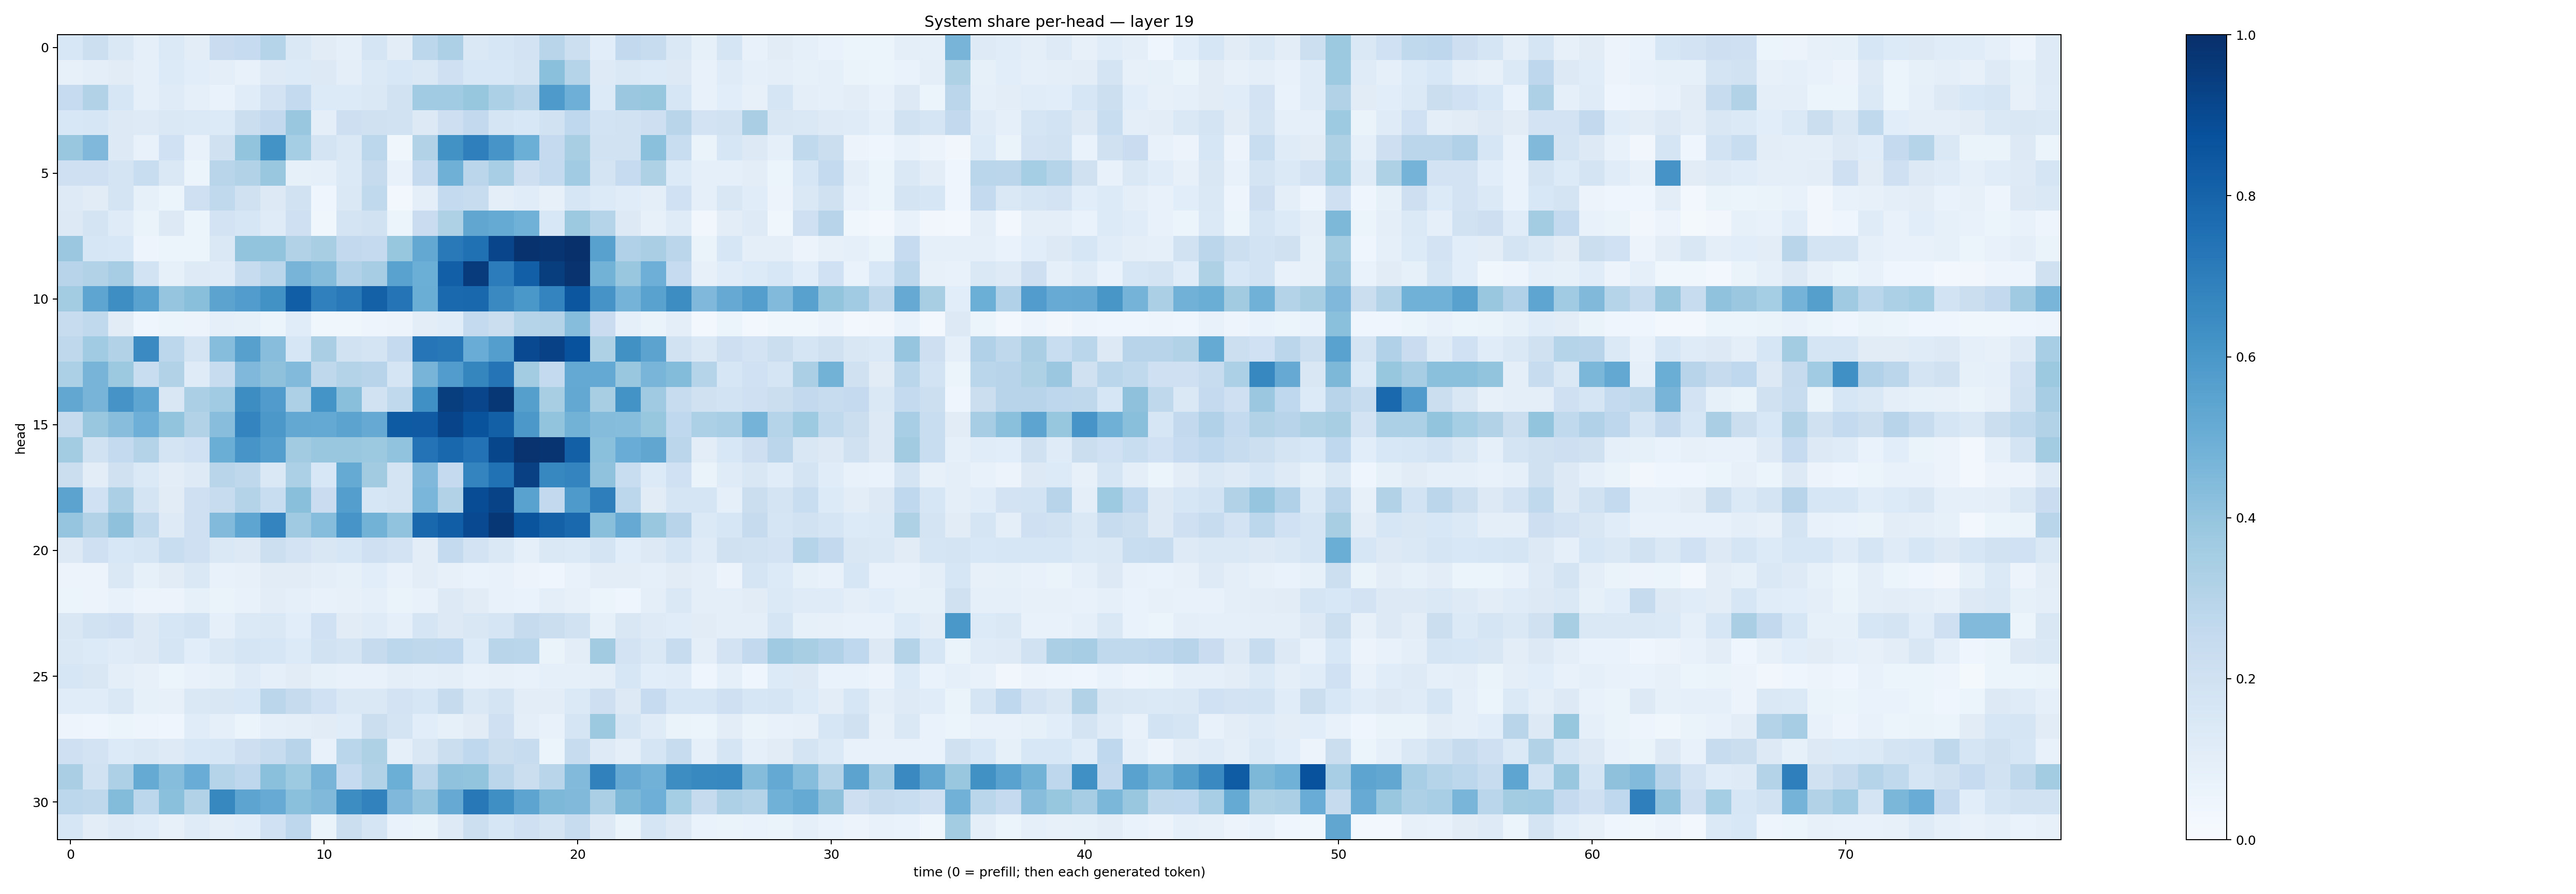

The data file committed next to this chart (first rows):
0.15339312, 0.21847978, 0.14528714, 0.0909406, 0.14049424, 0.10377316, 0.22707005, 0.2472446, 0.30465955, 0.14647351, 0.109926224, 0.08781233, 0.16982079, 0.10523543, 0.27951583, 0.32704097, 0.14346129, 0.162889, 0.18168788, 0.28918773, 0.21638782, 0.108895585, 0.2595404, 0.23517919
0.07917, 0.09536, 0.1111, 0.08753, 0.1337, 0.1085, 0.09546, 0.07218, 0.1216, 0.1341, 0.132, 0.09968, 0.1386, 0.1557, 0.1428, 0.2042, 0.1555, 0.1528, 0.1756, 0.4215, 0.3039, 0.1248, 0.1409, 0.1364
0.2486, 0.31, 0.1622, 0.08721, 0.1204, 0.08881, 0.06999, 0.1156, 0.1823, 0.2543, 0.1348, 0.135, 0.1456, 0.1913, 0.3643, 0.3655, 0.3938, 0.329, 0.2897, 0.5898, 0.4932, 0.1356, 0.3794, 0.3914
0.1555, 0.1564, 0.1276, 0.1225, 0.1407, 0.1371, 0.1341, 0.2246, 0.2617, 0.3884, 0.09517, 0.2125, 0.1965, 0.1948, 0.132, 0.2134, 0.2608, 0.1705, 0.1551, 0.1896, 0.2669, 0.1842, 0.1923, 0.2132
0.3857, 0.4509, 0.1274, 0.07071, 0.2014, 0.07349, 0.1966, 0.4, 0.6195, 0.353, 0.1779, 0.1431, 0.278, 0.03734, 0.3147, 0.6227, 0.694, 0.6088, 0.4999, 0.2507, 0.34, 0.1902, 0.1938, 0.4212
0.2044, 0.2086, 0.1737, 0.2332, 0.1406, 0.05228, 0.291, 0.3144, 0.3884, 0.08526, 0.08877, 0.1385, 0.2428, 0.07304, 0.2525, 0.4903, 0.2847, 0.3449, 0.2133, 0.2555, 0.3663, 0.1777, 0.2466, 0.3216
0.1225, 0.1116, 0.1754, 0.08532, 0.05899, 0.2065, 0.2619, 0.1987, 0.126, 0.1923, 0.04612, 0.1452, 0.2655, 0.03054, 0.1015, 0.2573, 0.239, 0.1007, 0.1155, 0.07864, 0.1639, 0.1356, 0.1141, 0.09971
0.1302, 0.1754, 0.1182, 0.06358, 0.1305, 0.0508, 0.1821, 0.1575, 0.1191, 0.2101, 0.03652, 0.172, 0.1933, 0.06053, 0.2294, 0.323, 0.5345, 0.5182, 0.4877, 0.1539, 0.376, 0.304, 0.1282, 0.08183
0.3794, 0.1594, 0.1539, 0.04799, 0.05181, 0.06212, 0.1451, 0.3997, 0.4022, 0.3123, 0.3427, 0.2581, 0.2511, 0.3923, 0.5255, 0.7184, 0.7537, 0.9149, 0.9893, 0.9823, 0.9976, 0.5568, 0.317, 0.3386
0.2939, 0.3107, 0.3481, 0.1862, 0.08503, 0.1226, 0.118, 0.2349, 0.2872, 0.4719, 0.4337, 0.3166, 0.3494, 0.5512, 0.4961, 0.8175, 0.9542, 0.7059, 0.8186, 0.9489, 0.9869, 0.4788, 0.3883, 0.4947
0.3583, 0.5375, 0.6393, 0.5542, 0.3956, 0.4233, 0.544, 0.5763, 0.6232, 0.8219, 0.6909, 0.715, 0.8094, 0.7356, 0.5028, 0.78, 0.7883, 0.6525, 0.5997, 0.6737, 0.8523, 0.6101, 0.4751, 0.5527
0.2358, 0.2618, 0.112, 0.04416, 0.05097, 0.05511, 0.09061, 0.08379, 0.06225, 0.1154, 0.03534, 0.03621, 0.05068, 0.0567, 0.1029, 0.1152, 0.2557, 0.2214, 0.3027, 0.3055, 0.4327, 0.2274, 0.09266, 0.06482
0.2714, 0.3643, 0.316, 0.6493, 0.2781, 0.1795, 0.4335, 0.5589, 0.4269, 0.1631, 0.3384, 0.1891, 0.1767, 0.2505, 0.7291, 0.722, 0.5073, 0.5667, 0.8998, 0.9319, 0.8726, 0.3241, 0.6271, 0.5444
0.3286, 0.471, 0.3754, 0.2331, 0.3091, 0.1205, 0.2366, 0.4495, 0.4107, 0.4449, 0.2715, 0.3064, 0.2968, 0.1707, 0.4725, 0.5781, 0.6703, 0.7355, 0.3563, 0.2577, 0.5229, 0.523, 0.3902, 0.467
0.5296, 0.4707, 0.6107, 0.5367, 0.1502, 0.3338, 0.367, 0.6416, 0.5799, 0.3266, 0.6147, 0.4227, 0.1904, 0.2648, 0.6298, 0.9468, 0.9167, 0.9698, 0.5627, 0.3425, 0.5264, 0.3432, 0.62, 0.3704
0.2457, 0.3866, 0.4287, 0.4948, 0.3994, 0.3123, 0.427, 0.6739, 0.5957, 0.5272, 0.523, 0.5449, 0.5135, 0.8341, 0.837, 0.9194, 0.8654, 0.8142, 0.5951, 0.3988, 0.4793, 0.4345, 0.4305, 0.392
0.3582, 0.1935, 0.2542, 0.305, 0.1787, 0.2004, 0.5027, 0.6069, 0.5684, 0.363, 0.3856, 0.388, 0.3755, 0.403, 0.7409, 0.7888, 0.7455, 0.9106, 0.9878, 0.9791, 0.8141, 0.4196, 0.5041, 0.5336
0.2224, 0.1035, 0.1956, 0.1381, 0.1022, 0.1225, 0.2907, 0.2708, 0.141, 0.3316, 0.153, 0.5162, 0.3619, 0.1779, 0.4501, 0.2512, 0.6753, 0.7472, 0.9367, 0.6661, 0.6751, 0.4083, 0.2335, 0.1332
0.5443, 0.1994, 0.333, 0.1774, 0.1104, 0.2103, 0.2362, 0.3052, 0.2308, 0.4233, 0.2273, 0.5678, 0.1593, 0.1781, 0.4637, 0.3147, 0.8872, 0.9225, 0.5539, 0.2582, 0.5875, 0.6962, 0.2808, 0.1108
0.3973, 0.3157, 0.411, 0.265, 0.1245, 0.2096, 0.4437, 0.5371, 0.6742, 0.3673, 0.4332, 0.6091, 0.4767, 0.4038, 0.7876, 0.8235, 0.9004, 0.9724, 0.8624, 0.8125, 0.778, 0.4246, 0.5118, 0.3836
0.1289, 0.2096, 0.1542, 0.1654, 0.2338, 0.2095, 0.1468, 0.1298, 0.2173, 0.181, 0.1493, 0.1588, 0.2088, 0.1798, 0.1052, 0.2544, 0.1822, 0.1413, 0.0923, 0.1462, 0.1406, 0.1795, 0.108, 0.1251
0.05607, 0.05482, 0.142, 0.08584, 0.112, 0.1481, 0.07152, 0.08023, 0.1121, 0.1117, 0.09527, 0.08358, 0.1058, 0.07734, 0.1035, 0.07841, 0.07019, 0.07276, 0.05633, 0.04286, 0.07057, 0.1045, 0.1046, 0.09365
0.05334, 0.05511, 0.0777, 0.05671, 0.05775, 0.08298, 0.06607, 0.07291, 0.1029, 0.09323, 0.0759, 0.07899, 0.0874, 0.06311, 0.07709, 0.1299, 0.1097, 0.07107, 0.06952, 0.09463, 0.07978, 0.05295, 0.04306, 0.09638
0.1513, 0.1886, 0.2077, 0.1266, 0.16, 0.1873, 0.09035, 0.1396, 0.141, 0.1076, 0.2008, 0.1102, 0.1198, 0.08655, 0.1718, 0.1271, 0.15, 0.1711, 0.2452, 0.2197, 0.194, 0.08264, 0.1498, 0.1217
0.1422, 0.1356, 0.1186, 0.132, 0.1647, 0.1056, 0.1458, 0.1663, 0.1614, 0.1348, 0.1905, 0.1725, 0.2456, 0.2809, 0.2733, 0.266, 0.1333, 0.2911, 0.289, 0.06478, 0.1023, 0.3602, 0.1811, 0.1484
0.1563, 0.1491, 0.09684, 0.07839, 0.05307, 0.0748, 0.08336, 0.1195, 0.09283, 0.111, 0.08239, 0.07301, 0.07318, 0.1015, 0.08871, 0.0961, 0.07742, 0.07932, 0.07639, 0.08989, 0.09356, 0.09403, 0.1592, 0.1079
0.1142, 0.1169, 0.1457, 0.08492, 0.08022, 0.1465, 0.1505, 0.1537, 0.2816, 0.2431, 0.2003, 0.1464, 0.144, 0.1813, 0.1606, 0.2457, 0.1432, 0.1747, 0.1053, 0.1028, 0.1381, 0.2116, 0.1275, 0.2499
0.0505, 0.04661, 0.06222, 0.04954, 0.04536, 0.1171, 0.0874, 0.06109, 0.09159, 0.09616, 0.1106, 0.1167, 0.2212, 0.1736, 0.1069, 0.08213, 0.1097, 0.2103, 0.0957, 0.07175, 0.171, 0.3783, 0.1646, 0.1175
0.2039, 0.1807, 0.1359, 0.1418, 0.1225, 0.1527, 0.1609, 0.2133, 0.2407, 0.2938, 0.07621, 0.2865, 0.3214, 0.09042, 0.15, 0.226, 0.2678, 0.225, 0.2406, 0.05271, 0.2414, 0.1234, 0.09845, 0.1697
0.3389, 0.1935, 0.3273, 0.5167, 0.4323, 0.5039, 0.3014, 0.2746, 0.4196, 0.3746, 0.4715, 0.2471, 0.311, 0.4989, 0.2832, 0.4088, 0.4004, 0.2839, 0.2236, 0.2917, 0.4451, 0.6864, 0.5151, 0.4831
0.2808, 0.2719, 0.4386, 0.2804, 0.4185, 0.3104, 0.6602, 0.5399, 0.5081, 0.4196, 0.4457, 0.6418, 0.6831, 0.4511, 0.3964, 0.5148, 0.719, 0.6358, 0.541, 0.4552, 0.4469, 0.3343, 0.4539, 0.4958
0.1598, 0.1044, 0.1242, 0.1147, 0.0812, 0.1195, 0.09522, 0.1092, 0.2013, 0.2768, 0.06352, 0.2206, 0.1699, 0.06674, 0.06435, 0.124, 0.2157, 0.1608, 0.2085, 0.1736, 0.2396, 0.1251, 0.06305, 0.1712
